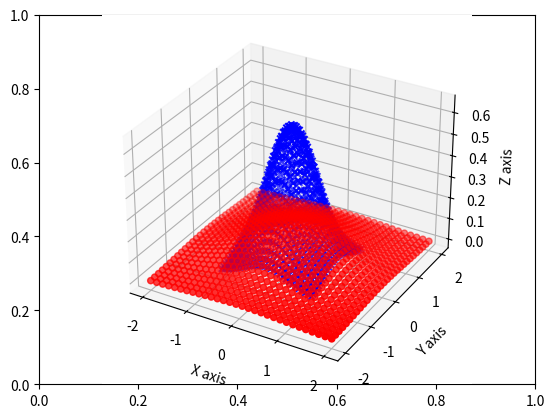

Reproduce this figure in Python.
import matplotlib.pyplot as plt
from mpl_toolkits.mplot3d import Axes3D
import numpy as np
from scipy.stats import multivariate_normal

x1, y1 = np.mgrid[-1.0:1.0:30j, -1.0:1.0:30j] 
x2, y2 = np.mgrid[-2.0:2.0:30j, -2.0:2.0:30j]
xy1 = np.column_stack([x1.flat, y1.flat])
xy2 = np.column_stack([x2.flat, y2.flat])

mu = np.array([0.0, 0.0])
sigma = np.array([.5, .5])
covariance = np.diag(sigma**2)

z1 = multivariate_normal.pdf(xy1, mean=mu, cov=covariance)
z1 = z1.reshape(x1.shape)


mu = np.array([0.0, 0.0])
sigma = np.array([1.0, 1.0])
covariance = np.diag(sigma**2)

z2 = multivariate_normal.pdf(xy2, mean=mu, cov=covariance)
z2 = z2.reshape(x2.shape)


fig = plt.figure()
ax = fig.add_subplot(111)


ax = fig.add_subplot(111, projection='3d')
ax.scatter(x1,y1,z1, marker='x', color='b')
ax.scatter(x2,y2,z2, marker='o', color='r')
ax.set_xlabel('X axis')
ax.set_ylabel('Y axis')
ax.set_zlabel('Z axis')

plt.show()